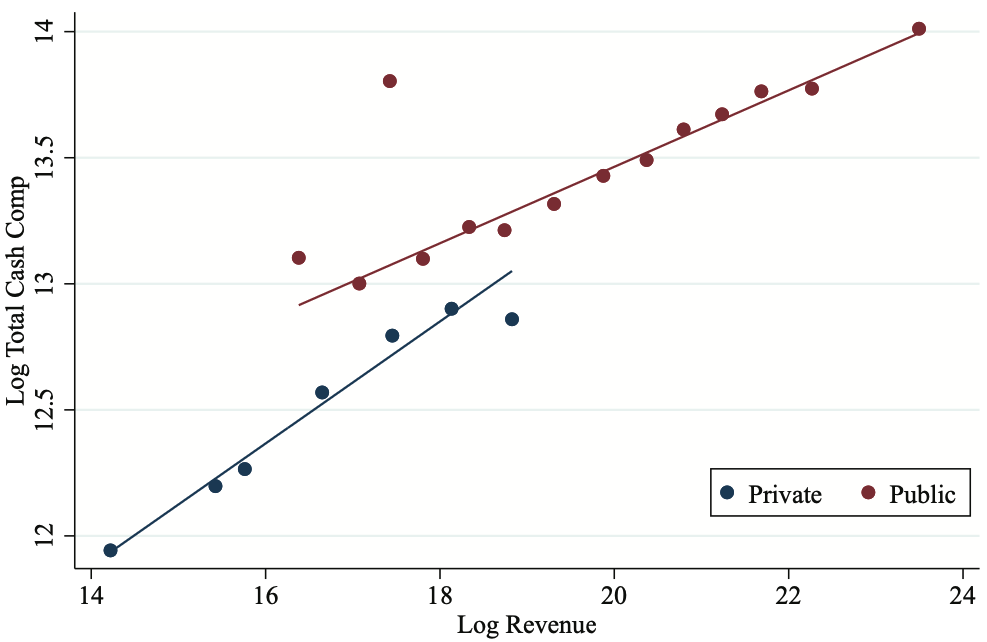

The table this chart was drawn from, first rows:
Type-1, Type-2, Value
14.21, Private, 11.94
15.45, Private, 12.2
15.79, Private, 12.26
15.79, Private, 12.57
17.47, Private, 12.8
18.16, Private, 12.91
18.87, Private, 12.87
16.42, Public, 13.11
17.12, Public, 13.01
17.83, Public, 13.1
18.37, Public, 13.24
18.8, Public, 13.22
19.35, Public, 13.32
19.93, Public, 13.22
20.42, Public, 13.5
20.84, Public, 13.63
21.29, Public, 13.68
21.75, Public, 13.78
22.32, Public, 13.79
23.57, Public, 14.03
17.47, Public, 13.82
